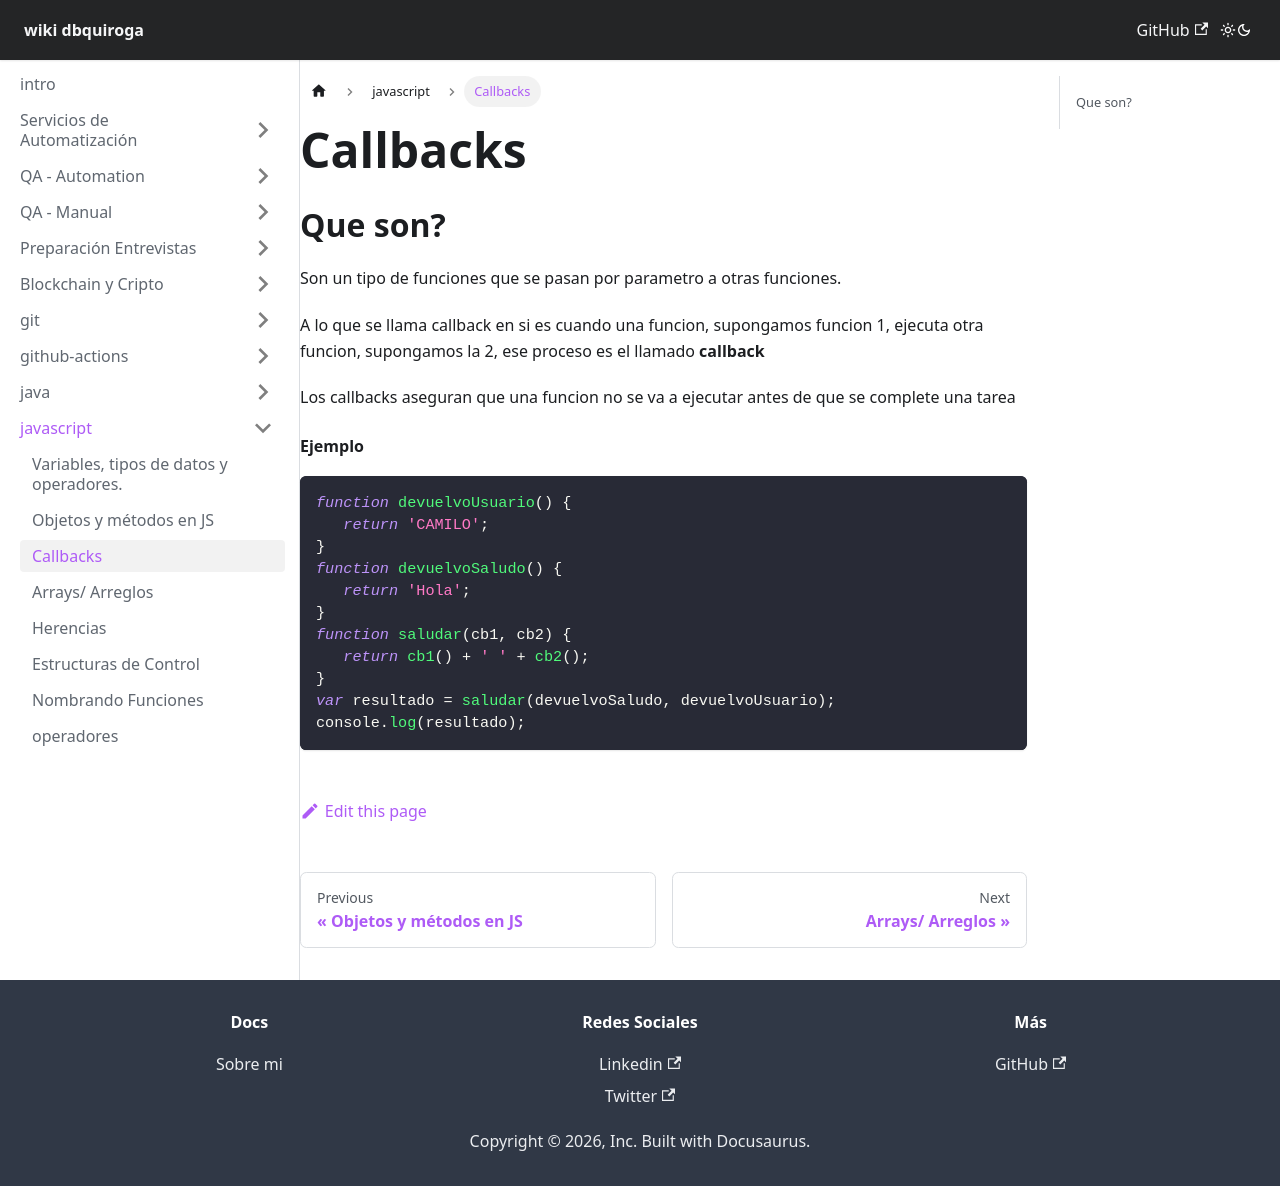

repository: dbquiroga/wiki.dbquiroga · page: docs/javascript/callbacks.html · generator: docusaurus

---
sidebar_position: 3
title: Callbacks
---

## Que son?
Son un tipo de funciones que se pasan por parametro a otras funciones. 

A lo que se llama callback en si es cuando una funcion, supongamos funcion 1, ejecuta otra funcion, supongamos la 2, ese proceso es el llamado ** callback **

Los callbacks aseguran que una funcion no se va a ejecutar antes de que se complete una tarea

#### Ejemplo
```js
function devuelvoUsuario() {
   return 'CAMILO';
}
function devuelvoSaludo() {
   return 'Hola';
}
function saludar(cb1, cb2) {
   return cb1() + ' ' + cb2();
}
var resultado = saludar(devuelvoSaludo, devuelvoUsuario);
console.log(resultado);
```
